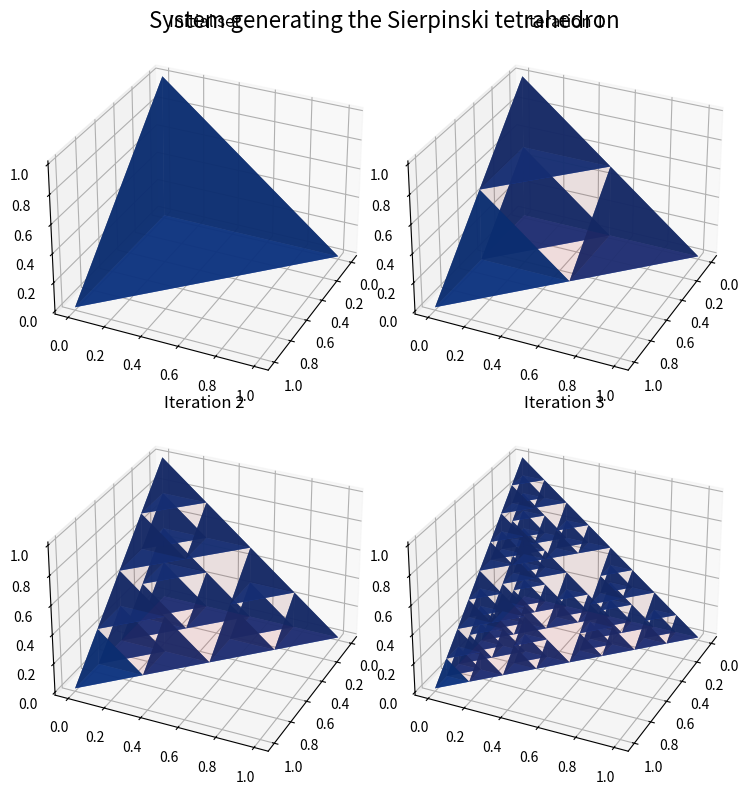

The script that saved this image:
# -*- coding: utf-8 -*-
'''
Created on Sun Jan 12 13:47:53 2020

[redacted]

Content: First algorithm on 4 dimensional probability vectors.
Here the first three iterations are ploted.
'''
import numpy as np
import matplotlib.pyplot as plt
from mpl_toolkits.mplot3d import Axes3D

def plotsP4_with_three_iterations(a, x, y, z, savpng,pltit):
    # System info
    set_num, sys_num, seg_len, q = len(x), len(a), len(x[0]), 1-x-y-z
    Sx, Sy = np.array([1,0,0,1e-7]), np.array([0,1,0,1e-7])
    Sz, Sq = np.array([0,0,1,1e-7]), np.array([0,0,0,1-3e-7])
    
    # Set up figure and plot the initial state
    fig = plt.figure(figsize=(8,8))
    fig.suptitle(pltit, fontsize=16)
    ax = fig.add_subplot(221, projection='3d')
    ax.view_init(30, 25), plt.title('Initial set')
    ax.plot_trisurf(Sx, Sy, Sz, color=(1.,0.,0.,0.1))
    for i in range(set_num):
        ax.plot_trisurf(x[i], y[i], z[i], color=(0.1,0.4,1.,0.8))
    
    for n in range(3):
        # Set up subplot
        ax = fig.add_subplot(222+n, projection='3d')
        ax.view_init(30, 25), plt.title('Iteration {}'.format(n+1))
        ax.plot_trisurf(Sx, Sy, Sz, color=(1.,0.,0.,0.1))
        
        # Allocate new segments
        seg_num = set_num*sys_num**(n+1)
        newx, newy = np.zeros((seg_num,seg_len)), np.zeros((seg_num,seg_len))
        newz, newq = np.zeros((seg_num,seg_len)), np.zeros((seg_num,seg_len))
        # Update segmants and plot
        for k in range(seg_num):
            k_sys, k_set = np.remainder(k,sys_num), int(k/sys_num)
            newx[k] = (a[k_sys,0,0]*x[k_set] + a[k_sys,0,1]*y[k_set]
                       + a[k_sys,0,2]*z[k_set] + a[k_sys,0,3]*q[k_set])
            newy[k] = (a[k_sys,1,0]*x[k_set] + a[k_sys,1,1]*y[k_set]
                       + a[k_sys,1,2]*z[k_set] + a[k_sys,1,3]*q[k_set])
            newz[k] = (a[k_sys,2,0]*x[k_set] + a[k_sys,2,1]*y[k_set]
                       + a[k_sys,2,2]*z[k_set] + a[k_sys,2,3]*q[k_set])
            newq[k] = (a[k_sys,3,0]*x[k_set] + a[k_sys,3,1]*y[k_set]
                       + a[k_sys,3,2]*z[k_set] + a[k_sys,3,3]*q[k_set])
            ax.plot_trisurf(newx[k], newy[k], newz[k], color=(0.1,0.4,1.,0.8))
        x, y, z, q = newx, newy, newz, newq
        
        if n==2: # After last iteration, save and show plot
            plt.subplots_adjust(top=0.95, bottom=0.02, left=0.05,
                                right=0.95, hspace=0.05, wspace=0.0)
            plt.savefig(savpng, dpi = 400), plt.show()

if __name__ =='__main__':
    #-----------------Systems-----------------
    
    plotit = 'System generating the Sierpinski tetrahedron'
    A = np.array([np.matrix([[1, 1/2, 1/2, 1/2],
                             [0, 1/2, 0.0, 0.0],
                             [0, 0.0, 1/2, 0.0],
                             [0, 0.0, 0.0, 1/2]]),
                  np.matrix([[1/2, 0, 0.0, 0.0],
                             [1/2, 1, 1/2, 1/2],
                             [0.0, 0, 1/2, 0.0],
                             [0.0, 0, 0.0, 1/2]]),
                  np.matrix([[1/2, 0.0, 0, 0.0],
                             [0.0, 1/2, 0, 0.0],
                             [1/2, 1/2, 1, 1/2],
                             [0.0, 0.0, 0, 1/2]]),
                  np.matrix([[1/2, 0.0, 0.0, 0],
                             [0.0, 1/2, 0.0, 0],
                             [0.0, 0.0, 1/2, 0],
                             [1/2, 1/2, 1/2, 1]])])
    savfig = 'Fig_P4_1.png'
    
    #-----------------Inital set-----------------
    # All P^4 vectors
    X = np.array([np.array([1.,0.,0.,1e-9]),np.array([1.,0.,0.,1.])])
    Y = np.array([np.array([0.,1.,0.,1e-9]),np.array([0.,1.,0.,0.])])
    Z = np.array([np.array([0.,0.,1.,1e-9]),np.array([0.,0.,1.,0.])])
    Q = np.array([np.array([0.,0.,0.,1-3e-9]),np.array([0.,0.,0.,0.])])
    
    plotsP4_with_three_iterations(A, X, Y, Z, savfig, plotit)
    